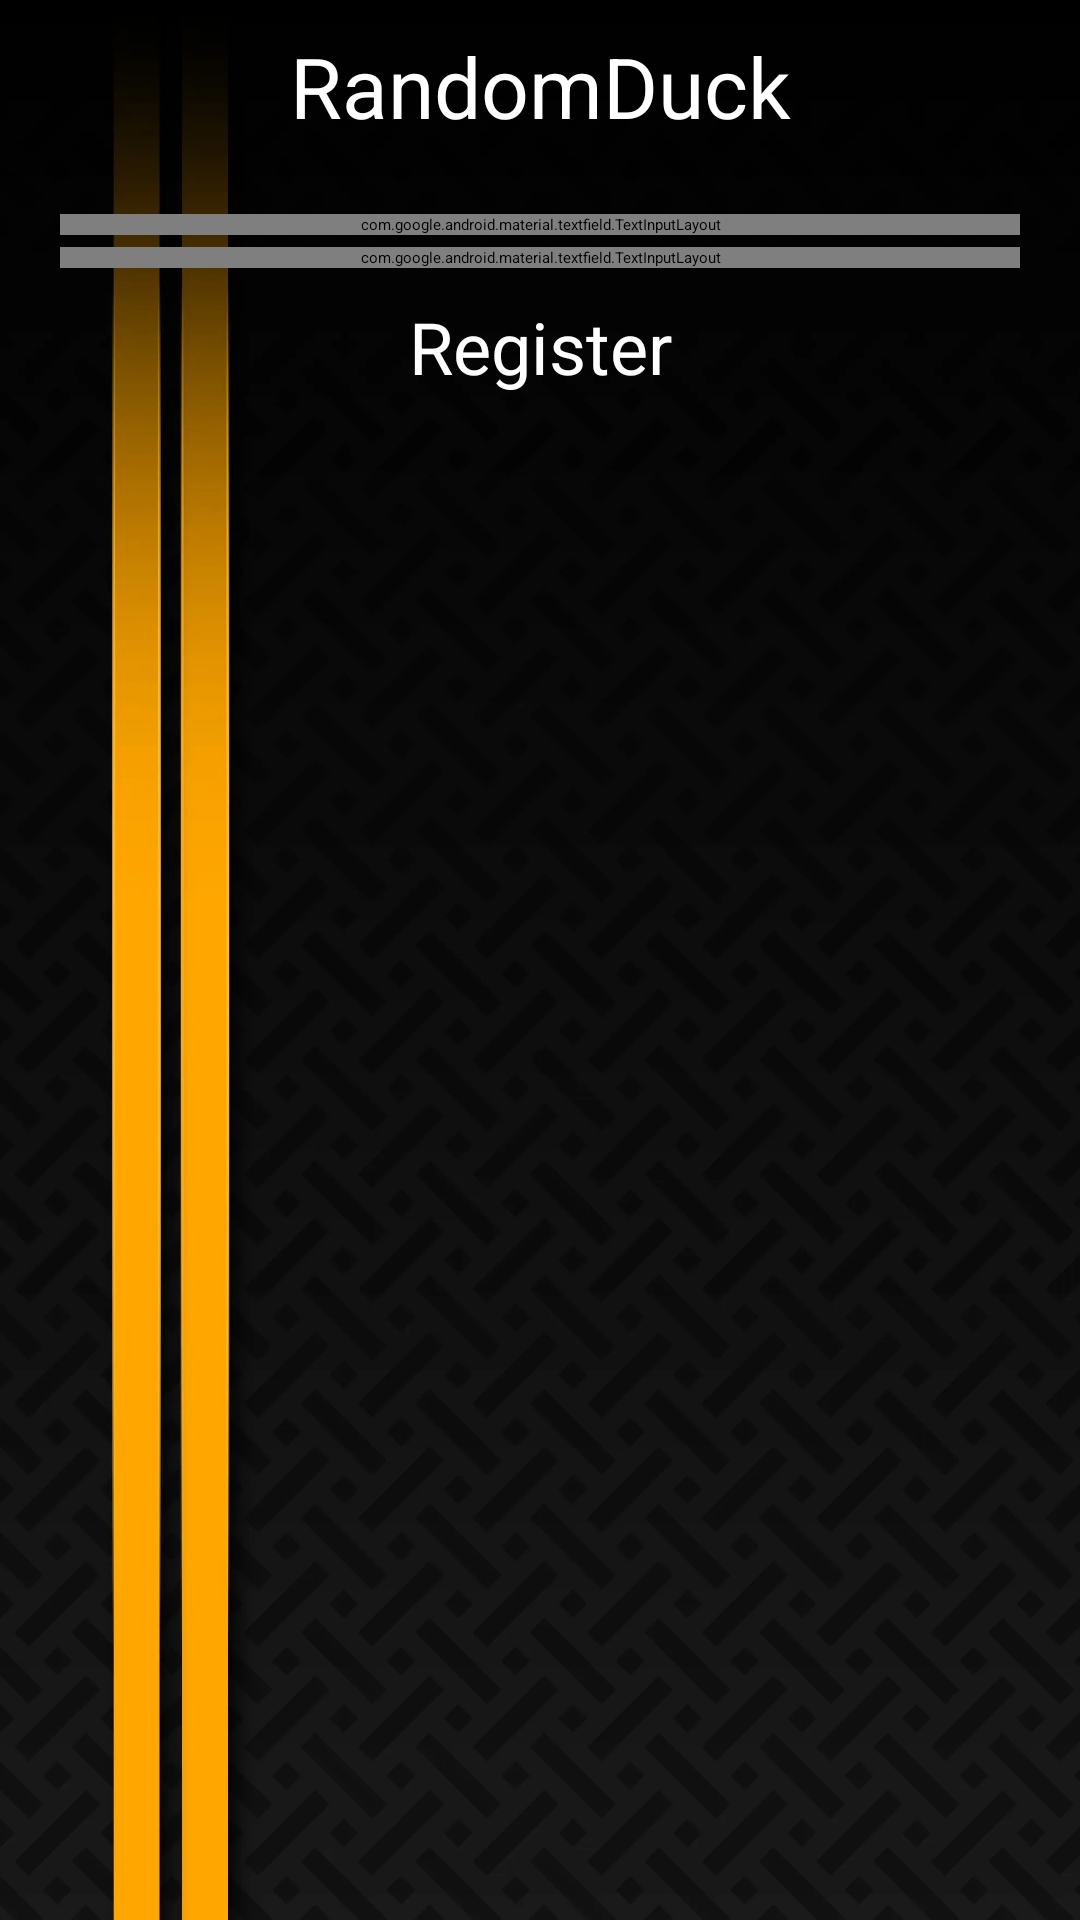

The Android layout XML behind this screen, and the referenced resources:
<!-- AndroidManifest.xml: activity theme Theme.RandomDuck -->
<!-- res/layout/activity_register.xml -->
<?xml version="1.0" encoding="utf-8"?>
<layout xmlns:android="http://schemas.android.com/apk/res/android"
    xmlns:app="http://schemas.android.com/apk/res-auto"
    xmlns:tools="http://schemas.android.com/tools"

    >

    <androidx.constraintlayout.widget.ConstraintLayout
        android:layout_width="match_parent"
        android:background="@drawable/back"
        android:layout_height="match_parent">

        <TextView
            android:id="@+id/tv_login_title"
            android:layout_width="wrap_content"
            android:layout_height="wrap_content"
            android:textColor="@color/white"
            android:layout_marginTop="10dp"
            android:text="@string/login_header"
            android:textSize="@dimen/text_28sp"
            app:layout_constraintEnd_toEndOf="parent"
            app:layout_constraintStart_toStartOf="parent"
            app:layout_constraintTop_toTopOf="parent" />

        <com.google.android.material.textfield.TextInputLayout
            android:id="@+id/text_username_layout"
            android:layout_width="match_parent"
            android:layout_height="wrap_content"
            android:layout_marginStart="20dp"
            android:layout_marginEnd="20dp"
            android:textColorHint="@color/white"
            android:layout_marginTop="@dimen/text_24sp"
            app:layout_constraintEnd_toEndOf="parent"
            app:layout_constraintStart_toStartOf="parent"
            app:layout_constraintTop_toBottomOf="@id/tv_login_title">

            <com.google.android.material.textfield.TextInputEditText
                android:id="@+id/et_username"
                android:layout_width="match_parent"
                android:layout_height="wrap_content"
                android:autofillHints="@string/username"
                android:ems="12"
                android:textColor="@color/white"
                android:hint="Email"
                android:inputType="textPersonName" />

        </com.google.android.material.textfield.TextInputLayout>

        <com.google.android.material.textfield.TextInputLayout
            android:id="@+id/text_password_layout"
            android:layout_width="match_parent"
            android:layout_height="wrap_content"
            android:layout_marginStart="20dp"
            android:layout_marginEnd="20dp"
            android:textColorHint="@color/white"
            android:layout_marginTop="@dimen/space_4dp"
            app:layout_constraintEnd_toEndOf="parent"
            app:layout_constraintStart_toStartOf="parent"
            app:layout_constraintTop_toBottomOf="@id/text_username_layout">

            <com.google.android.material.textfield.TextInputEditText
                android:id="@+id/et_password"
                android:layout_width="match_parent"
                android:layout_height="wrap_content"
                android:autofillHints="@string/password"
                android:ems="12"
                android:textColor="@color/white"
                android:hint="Password"
                android:inputType="textPassword" />

        </com.google.android.material.textfield.TextInputLayout>

        <Button
            android:id="@+id/btn_register"
            android:layout_width="wrap_content"
            android:layout_height="wrap_content"
            android:text="@string/register"
            android:textColor="@color/white"
            android:layout_marginTop="10dp"
            android:textSize="@dimen/text_24sp"
            app:layout_constraintEnd_toEndOf="parent"
            app:layout_constraintStart_toStartOf="parent"
            app:layout_constraintTop_toBottomOf="@+id/text_password_layout" />

    </androidx.constraintlayout.widget.ConstraintLayout>

</layout>
<!-- resources referenced by this layout -->
<resources>
  <dimen name="space_4dp">4dp</dimen>
  <dimen name="text_24sp">24dp</dimen>
  <dimen name="text_28sp">28dp</dimen>
  <!-- drawable back: webp bitmap (drawable, 51308 bytes) -->
  <string name="login_header">RandomDuck</string>
  <string name="password">Login Password</string>
  <string name="register">Register</string>
  <string name="username">Login Username</string>
  <style name="Theme.RandomDuck" parent="Base.Theme.RandomDuck">
      
      <item name="android:navigationBarColor">@android:color/transparent</item>
      <item name="android:statusBarColor">@android:color/transparent</item>
      <item name="android:windowLightStatusBar">?attr/isLightTheme</item>
    </style>
  <!-- not gathered from this repository: default colours our renderer supplied (Android Studio template values) -->
  <color name="white">#FFFFFFFF</color>
</resources>
